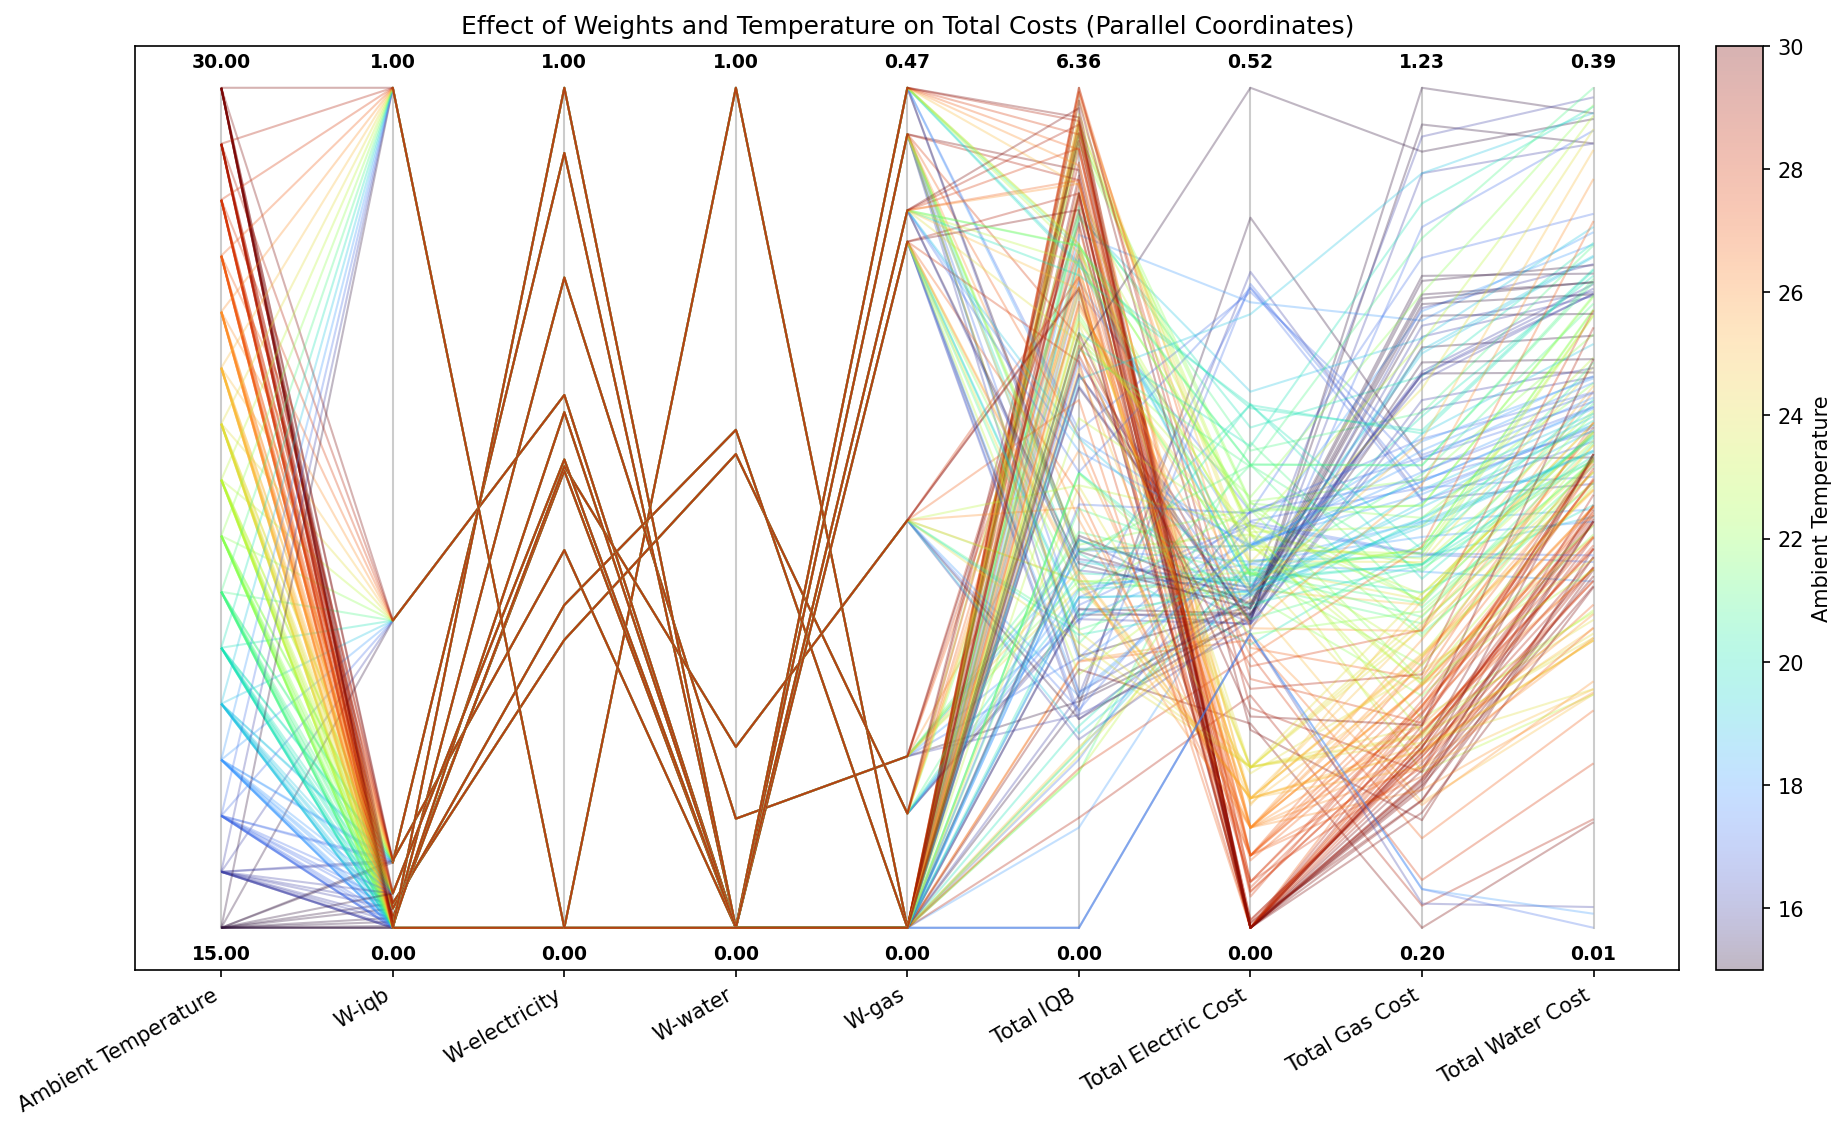

Source data for this figure (header and first rows):
Weights, Ambient Temperature, Electricity Tariff, IQB 1, IQB 2, IQB 3, IQB 4, IQB 5, IQB 6, IQB 7, Average IQB, Total IQB, Total Reward, Total Electric Cost, Total Gas Cost, Total Water Cost, Total Bath Cost
0.0,0.0,1.0,0.0, 15.0, 1.0, 5.196839839329251e-10, 0.1207, 0.8152, 0.3209, 0.01086, 0.0004272, 0.4211, 0.2413, 1.689, [ 1.6892 -0.4381 -0.2221 -0.7744], 0.4381, 0.7744, 0.2221, 1.435
0.0,0.0,1.0,0.0, 16.0, 1.0, 2.78736597670049e-08, 0.223, 0.778, 0.3679, 0.02044, 6.718551397691739e-07, 0.3711, 0.2515, 1.76, [ 1.7604 -0.4046 -0.2102 -0.725 ], 0.4046, 0.725, 0.2102, 1.34
0.0,0.0,1.0,0.0, 17.0, 1.0, 1.6546003856199179e-12, 0.1192, 0.7392, 0.1617, 0.003225, 0.008839, 0.2425, 0.1821, 1.275, [ 1.2745 -0.251  -0.2134 -0.7392], 0.251, 0.7392, 0.2134, 1.204
0.0,0.0,1.0,0.0, 18.0, 1.0, 2.2121139457970485e-15, 0.2502, 0.1213, 0.1256, 0.01558, 0.1989, 0.04703, 0.1084, 0.7587, [ 0.7587 -0.2246 -0.1988 -0.6979], 0.2246, 0.6979, 0.1988, 1.121
0.0,0.0,1.0,0.0, 19.0, 1.0, 1.5554735138827194e-19, 0.2439, 0.2502, 0.103, 0.01157, 0.5543, 0.1778, 0.1915, 1.341, [ 1.3408 -0.2266 -0.1954 -0.6547], 0.2266, 0.6547, 0.1954, 1.077
0.0,0.0,1.0,0.0, 20.0, 1.0, 4.017570633643627e-13, 0.2334, 0.345, 0.1207, 0.01422, 0.629, 0.1846, 0.2181, 1.527, [ 1.527  -0.221  -0.2007 -0.6109], 0.221, 0.6109, 0.2007, 1.033
0.0,0.0,1.0,0.0, 21.0, 1.0, 0.0005625, 0.3987, 0.1367, 0.1866, 0.1532, 0.1504, 0.1493, 0.1679, 1.175, [ 1.1753 -0.2995 -0.2204 -0.5923], 0.2995, 0.5923, 0.2204, 1.112
0.0,0.0,1.0,0.0, 22.0, 1.0, 0.0004543, 0.4506, 0.2574, 0.1076, 0.1731, 0.2275, 0.1299, 0.1924, 1.347, [ 1.3466 -0.2626 -0.2154 -0.5566], 0.2626, 0.5566, 0.2154, 1.035
0.0,0.0,1.0,0.0, 23.0, 1.0, 0.06375, 0.3608, 0.246, 0.06252, 0.1563, 0.1735, 0.121, 0.1691, 1.184, [ 1.1837 -0.2431 -0.1524 -0.456 ], 0.2431, 0.456, 0.1524, 0.8515
0.0,0.0,1.0,0.0, 24.0, 1.0, 0.1192, 0.5096, 0.2395, 0.06475, 0.0395, 0.1992, 0.1289, 0.1858, 1.301, [ 1.3006 -0.2226 -0.1399 -0.414 ], 0.2226, 0.414, 0.1399, 0.7765
0.0,0.0,1.0,0.0, 25.0, 1.0, 0.1974, 0.3677, 0.008455, 0.0244, 0.5082, 0.2097, 0.05374, 0.1957, 1.37, [ 1.3696 -0.2026 -0.1157 -0.3536], 0.2026, 0.3536, 0.1157, 0.6719
0.0,0.0,1.0,0.0, 26.0, 1.0, 0.2979, 0.9102, 0.3414, 0.1478, 0.03349, 0.01325, 0.2794, 0.2891, 2.023, [ 2.0235 -0.1815 -0.1214 -0.3499], 0.1815, 0.3499, 0.1214, 0.6528
0.0,0.0,1.0,0.0, 27.0, 1.0, 0.2795, 0.8846, 0.3552, 0.1915, 0.06832, 0.01161, 0.2248, 0.2879, 2.016, [ 2.0156 -0.1775 -0.1083 -0.3091], 0.1775, 0.3091, 0.1083, 0.595
0.0,0.0,1.0,0.0, 28.0, 1.0, 0.1958, 0.3959, 0.2594, 0.1513, 0.06185, 0.0218, 0.1193, 0.1722, 1.205, [ 1.2053 -0.1685 -0.0845 -0.2579], 0.1685, 0.2579, 0.08455, 0.5109
0.0,0.0,1.0,0.0, 29.0, 1.0, 0.1541, 0.2222, 0.1811, 0.1255, 0.08735, 0.04023, 0.02245, 0.119, 0.8329, [ 0.8329 -0.1433 -0.0595 -0.2264], 0.1433, 0.2264, 0.05947, 0.4292
0.0,0.0,1.0,0.0, 30.0, 1.0, 0.7107, 0.3802, 0.3093, 0.2317, 0.1653, 0.09812, 0.06211, 0.2796, 1.957, [ 1.9573 -0.1259 -0.0581 -0.1993], 0.1259, 0.1993, 0.05806, 0.3833
0.0,0.7740976,0.12989824,0.096004136, 15.0, 1.0, 2.095380451010363e-06, 0.0002982, 0.3467, 0.4749, 0.3679, 0.09442, 0.43, 0.2449, 1.714, [ 1.7142 -0.1912 -0.2769 -0.9113], 0.1912, 0.9113, 0.2769, 1.379
0.0,0.7740976,0.12989824,0.096004136, 16.0, 1.0, 9.241553232378178e-06, 0.001586, 0.4221, 0.4403, 0.3679, 0.0008004, 0.3799, 0.2304, 1.613, [ 1.6127 -0.1834 -0.2946 -0.9243], 0.1834, 0.9243, 0.2946, 1.402
0.0,0.7740976,0.12989824,0.096004136, 17.0, 1.0, 3.289625577016791e-05, 0.07533, 0.802, 0.3679, 0.002692, 0.4401, 0.3602, 0.2926, 2.048, [ 2.0482 -0.2567 -0.2337 -0.7497], 0.2567, 0.7497, 0.2337, 1.24
0.0,0.7740976,0.12989824,0.096004136, 18.0, 1.0, 0.0001295, 0.177, 0.8932, 0.3679, 0.01783, 0.5115, 0.3679, 0.3336, 2.335, [ 2.3354 -0.2373 -0.2368 -0.7312], 0.2373, 0.7312, 0.2368, 1.205
0.0,0.7740976,0.12989824,0.096004136, 19.0, 1.0, 0.0005223, 0.2889, 0.9631, 0.3679, 0.1013, 0.6837, 0.3679, 0.3962, 2.773, [ 2.7733 -0.2103 -0.2368 -0.7151], 0.2103, 0.7151, 0.2368, 1.162
0.0,0.7740976,0.12989824,0.096004136, 20.0, 1.0, 0.001436, 0.4208, 0.921, 0.3679, 0.01475, 0.7419, 0.3679, 0.4051, 2.836, [ 2.8357 -0.1747 -0.2205 -0.6713], 0.1747, 0.6713, 0.2205, 1.066
0.0,0.7740976,0.12989824,0.096004136, 21.0, 1.0, 0.0002009, 0.2625, 0.9608, 0.2826, 0.2425, 0.8168, 0.367, 0.4189, 2.932, [ 2.9325 -0.2116 -0.2184 -0.5726], 0.2116, 0.5726, 0.2184, 1.003
0.0,0.7740976,0.12989824,0.096004136, 22.0, 1.0, 7.5802345417439055e-06, 0.2532, 0.9965, 0.2745, 0.3677, 0.3679, 0.3673, 0.3753, 2.627, [ 2.6271 -0.2056 -0.1875 -0.4837], 0.2056, 0.4837, 0.1875, 0.8768
0.0,0.7740976,0.12989824,0.096004136, 23.0, 1.0, 0.06375, 1.0, 0.3414, 0.3679, 0.3679, 0.3674, 0.3427, 0.4073, 2.851, [ 2.851  -0.2427 -0.1155 -0.3906], 0.2427, 0.3906, 0.1155, 0.7488
0.0,0.7740976,0.12989824,0.096004136, 24.0, 1.0, 0.05455, 0.5292, 0.3679, 0.3677, 0.3322, 0.0003297, 0.9232, 0.3679, 2.575, [ 2.575  -0.0989 -0.1491 -0.4467], 0.09894, 0.4467, 0.1491, 0.6947
0.0,0.7740976,0.12989824,0.096004136, 25.0, 1.0, 0.1013, 0.9081, 0.3679, 0.2181, 0.6526, 0.3678, 0.095, 0.3872, 2.711, [ 2.7107 -0.0798 -0.1452 -0.4233], 0.07979, 0.4233, 0.1452, 0.6482
0.0,0.7740976,0.12989824,0.096004136, 26.0, 1.0, 0.1678, 1.0, 0.6608, 0.2625, 0.586, 0.3165, 0.6225, 0.5166, 3.616, [ 3.6162 -0.0617 -0.1721 -0.448 ], 0.06173, 0.448, 0.1721, 0.6817
0.0,0.7740976,0.12989824,0.096004136, 27.0, 1.0, 0.2509, 1.0, 0.6699, 0.7638, 0.7544, 0.7422, 0.7416, 0.7033, 4.923, [ 4.9228  0.     -0.192  -0.4726], 0.0, 0.4726, 0.192, 0.6646
0.0,0.7740976,0.12989824,0.096004136, 28.0, 1.0, 0.3383, 1.0, 0.732, 0.7339, 0.797, 0.7393, 0.7858, 0.7323, 5.126, [ 5.1263  0.     -0.1866 -0.4362], 0.0, 0.4362, 0.1866, 0.6228
0.0,0.7740976,0.12989824,0.096004136, 29.0, 1.0, 0.4115, 0.9778, 0.7878, 0.8436, 0.7989, 0.7788, 0.8301, 0.7755, 5.429, [ 5.4285  0.     -0.1861 -0.4011], 0.0, 0.4011, 0.1861, 0.5871
0.0,0.7740976,0.12989824,0.096004136, 30.0, 1.0, 0.4514, 0.8661, 0.7756, 0.8279, 0.786, 0.8106, 0.8177, 0.7622, 5.335, [ 5.3352e+00 -3.2147e-03 -1.7745e-01 -3.…, 0.003215, 0.356, 0.1774, 0.5367
0.07756184,0.92243814,0.0,0.0, 15.0, 1.0, 2.237903988321599e-06, 0.0002342, 0.3616, 0.952, 0.9277, 0.9243, 0.9225, 0.5841, 4.088, [ 4.0885 -0.1891 -0.3633 -1.1847], 0.1891, 1.185, 0.3633, 1.737
0.07756184,0.92243814,0.0,0.0, 16.0, 1.0, 1.0395363854977136e-05, 0.0006904, 0.3768, 0.9713, 0.9207, 0.9169, 0.9149, 0.5859, 4.101, [ 4.1013 -0.1899 -0.3633 -1.1248], 0.1899, 1.125, 0.3633, 1.678
0.07756184,0.92243814,0.0,0.0, 17.0, 1.0, 3.941025607927845e-05, 0.07481, 0.9323, 0.9743, 0.948, 0.9461, 0.9452, 0.6887, 4.821, [ 4.8208 -0.2566 -0.3316 -1.0212], 0.2566, 1.021, 0.3316, 1.609
0.07756184,0.92243814,0.0,0.0, 18.0, 1.0, 5.3881686062553794e-05, 0.1781, 0.965, 0.941, 0.9381, 0.9365, 0.9358, 0.6992, 4.895, [ 4.8946 -0.235  -0.3179 -0.9558], 0.235, 0.9558, 0.3179, 1.509
0.07756184,0.92243814,0.0,0.0, 19.0, 1.0, 0.0003466, 0.2884, 0.9982, 0.9257, 0.9655, 0.9227, 0.9645, 0.7236, 5.065, [ 5.0654 -0.2104 -0.3128 -0.9083], 0.2104, 0.9083, 0.3128, 1.431
0.07756184,0.92243814,0.0,0.0, 20.0, 1.0, 9.179081439467262e-06, 0.2387, 1.0, 0.9559, 0.9541, 0.9543, 0.9541, 0.7224, 5.057, [ 5.0571 -0.2185 -0.3039 -0.8268], 0.2185, 0.8268, 0.3039, 1.349
0.07756184,0.92243814,0.0,0.0, 21.0, 1.0, 1.3329033547966216e-08, 0.2163, 0.9968, 0.9813, 0.9801, 0.9805, 0.9806, 0.7337, 5.136, [ 5.1356 -0.2173 -0.2912 -0.7552], 0.2173, 0.7552, 0.2912, 1.264
0.07756184,0.92243814,0.0,0.0, 22.0, 1.0, 0.0207, 0.9197, 1.0, 1.0, 0.9998, 0.9997, 0.9997, 0.8485, 5.94, [ 5.9396 -0.2617 -0.2555 -0.7022], 0.2617, 0.7022, 0.2555, 1.219
0.07756184,0.92243814,0.0,0.0, 23.0, 1.0, 0.05898, 1.0, 0.9949, 0.9919, 0.991, 0.9907, 0.9906, 0.8597, 6.018, [ 6.0181 -0.2421 -0.2432 -0.6448], 0.2421, 0.6448, 0.2432, 1.13
0.07756184,0.92243814,0.0,0.0, 24.0, 1.0, 0.126, 0.9958, 0.9799, 1.0, 1.0, 1.0, 1.0, 0.8717, 6.102, [ 6.1017 -0.2231 -0.2375 -0.6016], 0.2231, 0.6016, 0.2375, 1.062
0.07756184,0.92243814,0.0,0.0, 25.0, 1.0, 0.0497, 0.9551, 1.0, 0.9916, 0.9912, 0.9911, 0.9911, 0.8528, 5.97, [ 5.9698 -0.0755 -0.2376 -0.601 ], 0.07552, 0.601, 0.2376, 0.9141
0.07756184,0.92243814,0.0,0.0, 26.0, 1.0, 0.1654, 1.0, 0.9779, 0.9765, 0.9763, 0.9763, 0.9762, 0.8641, 6.049, [ 6.0486 -0.0616 -0.2337 -0.5529], 0.06155, 0.5529, 0.2337, 0.8481
0.07756184,0.92243814,0.0,0.0, 27.0, 1.0, 0.2503, 0.9845, 0.9859, 0.979, 0.9787, 0.9788, 0.9788, 0.8766, 6.136, [ 6.1359 -0.0445 -0.2357 -0.5245], 0.04453, 0.5245, 0.2357, 0.8047
0.07756184,0.92243814,0.0,0.0, 28.0, 1.0, 0.2893, 0.9796, 0.9669, 0.9612, 0.9601, 0.9603, 0.9603, 0.8682, 6.078, [ 6.0776 -0.0193 -0.212  -0.4782], 0.01929, 0.4782, 0.212, 0.7094
0.07756184,0.92243814,0.0,0.0, 29.0, 1.0, 0.407, 0.9874, 0.9597, 0.9398, 0.9301, 0.9347, 0.9405, 0.8713, 6.099, [ 6.0992e+00 -1.6519e-04 -1.9611e-01 -4.…, 0.0001652, 0.4276, 0.1961, 0.6239
0.07756184,0.92243814,0.0,0.0, 30.0, 1.0, 0.5079, 0.9463, 0.9062, 0.6902, 0.8793, 0.9097, 0.857, 0.8138, 5.697, [ 5.6967  0.     -0.1716 -0.3554], 0.0, 0.3554, 0.1716, 0.527
0.36572623,0.63427377,0.0,0.0, 15.0, 1.0, 2.237903988321599e-06, 0.0001714, 0.3553, 0.9706, 0.9527, 0.9578, 0.9569, 0.5991, 4.194, [ 4.1937 -0.188  -0.3768 -1.2297], 0.188, 1.23, 0.3768, 1.795
0.36572623,0.63427377,0.0,0.0, 16.0, 1.0, 9.188355710099895e-06, 0.0003512, 0.3088, 0.967, 0.9701, 0.9694, 0.9689, 0.5978, 4.185, [ 4.1845 -0.2059 -0.384  -1.1699], 0.2059, 1.17, 0.384, 1.76
0.36572623,0.63427377,0.0,0.0, 17.0, 1.0, 5.511184895247921e-07, 0.0001032, 0.383, 0.9876, 0.9751, 0.9731, 0.972, 0.613, 4.291, [ 4.2908 -0.1922 -0.3691 -1.0588], 0.1922, 1.059, 0.3691, 1.62
0.36572623,0.63427377,0.0,0.0, 18.0, 1.0, 0.0002488, 0.3561, 1, 0.9753, 0.9729, 0.9717, 0.971, 0.7496, 5.247, [ 5.2472 -0.3859 -0.3234 -0.944 ], 0.3859, 0.944, 0.3234, 1.653
0.36572623,0.63427377,0.0,0.0, 19.0, 1.0, 0.003698, 0.4044, 0.9984, 0.9929, 0.9919, 0.9914, 0.9911, 0.7677, 5.374, [ 5.3739 -0.3308 -0.3257 -0.9224], 0.3308, 0.9224, 0.3257, 1.579
0.36572623,0.63427377,0.0,0.0, 20.0, 1.0, 0.0008661, 0.4012, 1.0, 1.0, 1.0, 1.0, 1.0, 0.7717, 5.402, [ 5.4021 -0.3087 -0.3186 -0.8762], 0.3087, 0.8762, 0.3186, 1.503
0.36572623,0.63427377,0.0,0.0, 21.0, 1.0, 0.002877, 0.4533, 1.0, 1.0, 1.0, 1.0, 1.0, 0.7795, 5.456, [ 5.4562 -0.2944 -0.3175 -0.8311], 0.2944, 0.8311, 0.3175, 1.443
0.36572623,0.63427377,0.0,0.0, 22.0, 1.0, 0.02901, 0.9788, 1.0, 1.0, 1.0, 1.0, 1.0, 0.8583, 6.008, [ 6.0078 -0.2631 -0.2774 -0.7491], 0.2631, 0.7491, 0.2774, 1.29
0.36572623,0.63427377,0.0,0.0, 23.0, 1.0, 0.0769, 1.0, 1.0, 1.0, 1.0, 1.0, 1.0, 0.8681, 6.077, [ 6.0769 -0.2441 -0.267  -0.6917], 0.2441, 0.6917, 0.267, 1.203
0.36572623,0.63427377,0.0,0.0, 24.0, 1.0, 0.1617, 1.0, 1.0, 1.0, 1.0, 1.0, 1.0, 0.8802, 6.162, [ 6.1617 -0.2262 -0.2629 -0.6479], 0.2262, 0.6479, 0.2629, 1.137
0.36572623,0.63427377,0.0,0.0, 25.0, 1.0, 0.2653, 1.0, 1.0, 1.0, 1.0, 1.0, 1.0, 0.895, 6.265, [ 6.2653 -0.2086 -0.2543 -0.5954], 0.2086, 0.5954, 0.2543, 1.058
0.36572623,0.63427377,0.0,0.0, 26.0, 1.0, 0.3663, 1.0, 0.9897, 0.9914, 0.9921, 0.9925, 0.9927, 0.9035, 6.325, [ 6.3247 -0.1848 -0.252  -0.5633], 0.1848, 0.5633, 0.252, 1
... 148 more rows
